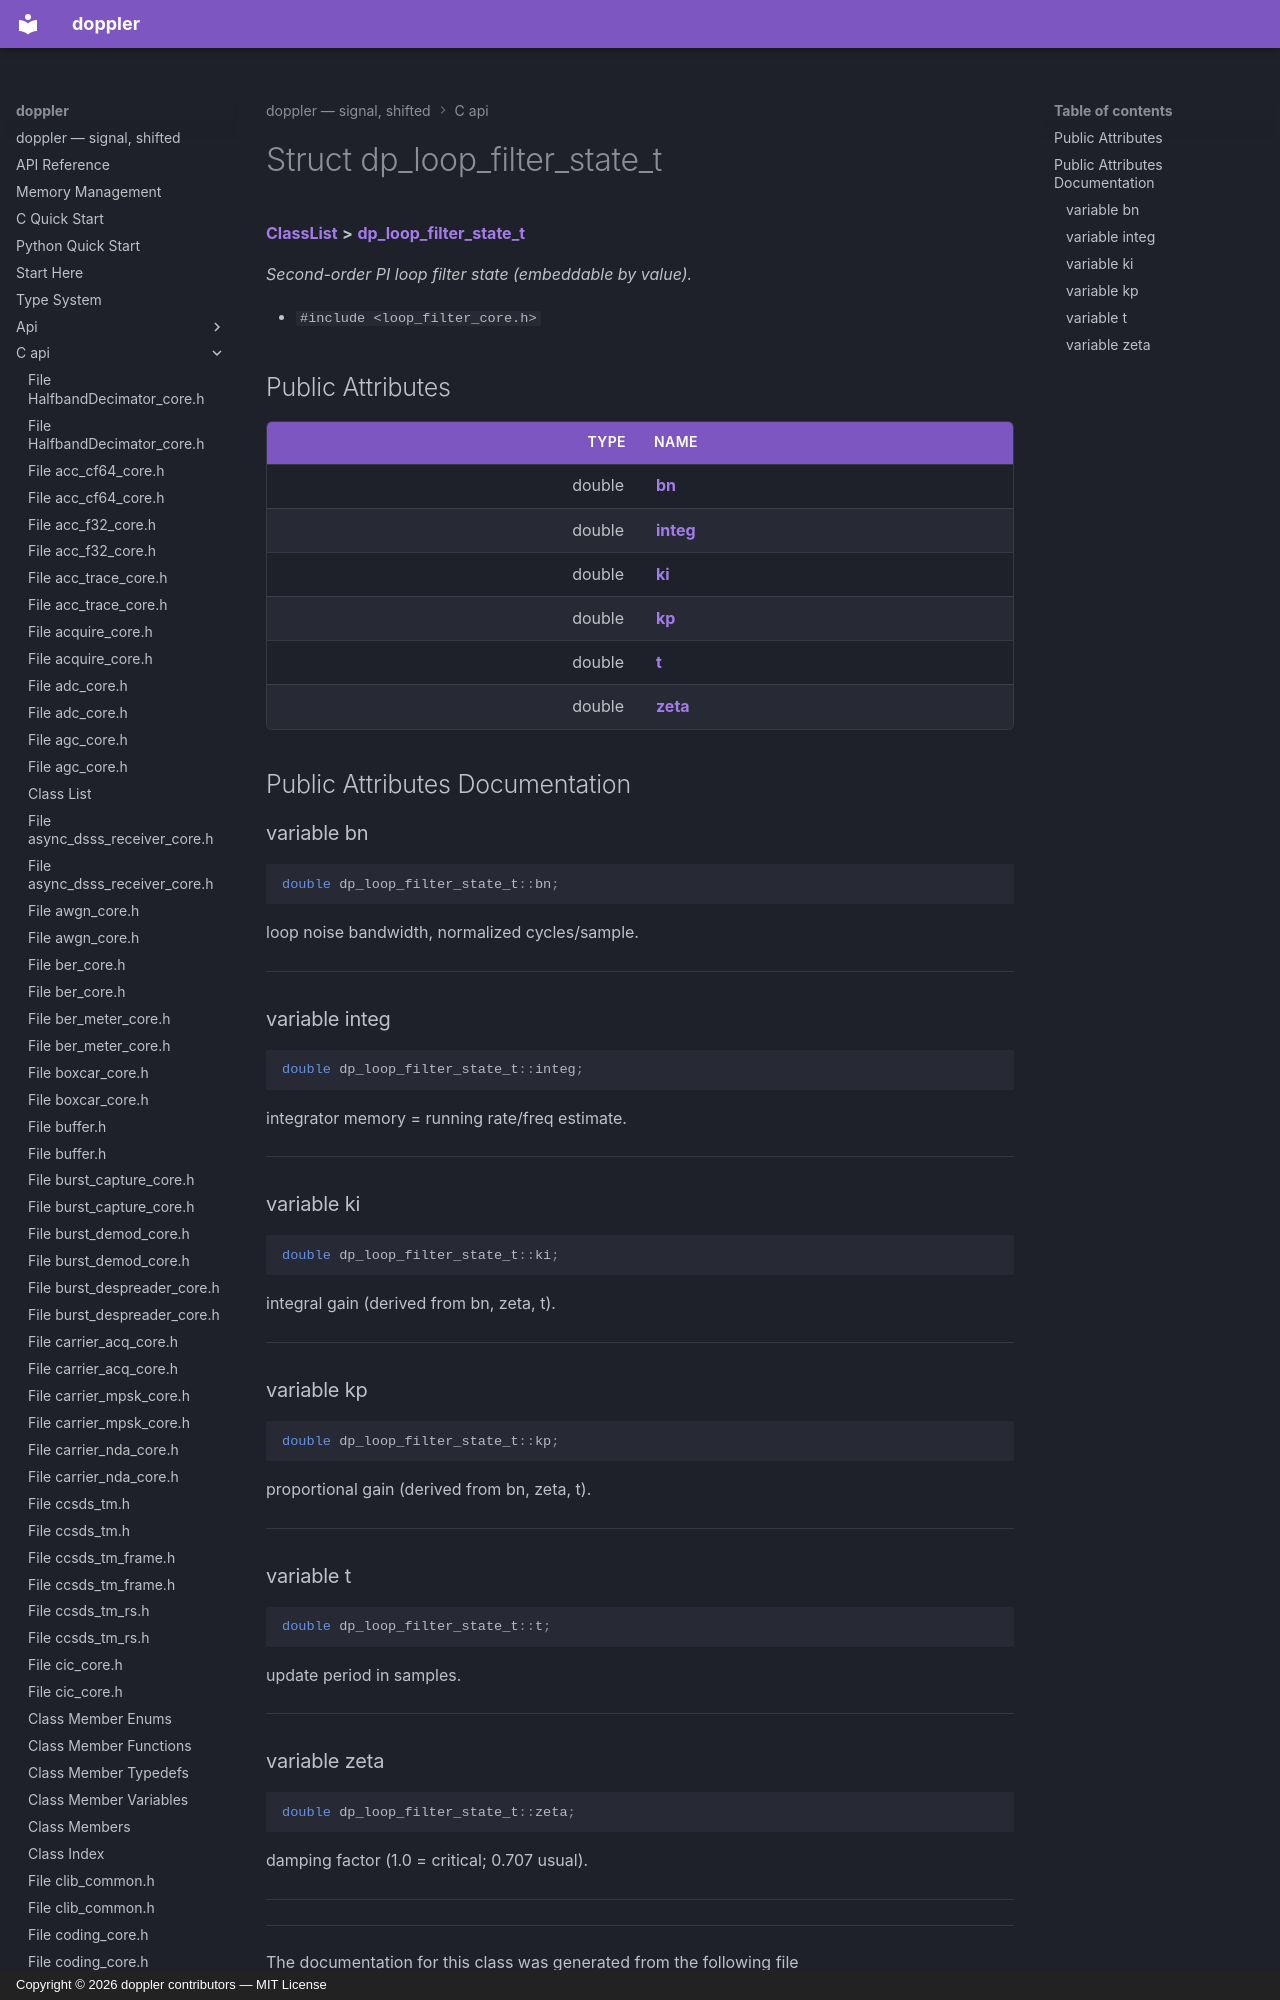

repository: doppler-dsp/doppler · page: c-api/structdp__loop__filter__state__t/index.html · generator: mkdocs · copyright: Copyright © 2026 doppler contributors — MIT License



# Struct dp\_loop\_filter\_state\_t



[**ClassList**](annotated.md) **>** [**dp\_loop\_filter\_state\_t**](structdp__loop__filter__state__t.md)



_Second-order PI loop filter state (embeddable by value)._ 

* `#include <loop_filter_core.h>`
